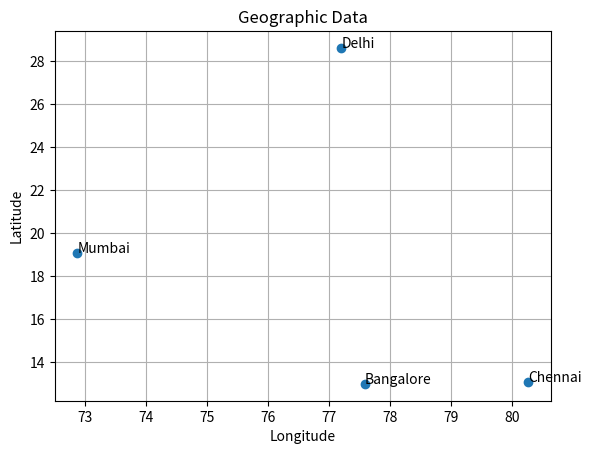

This figure's Python source:
!pip -q install pandas matplotlib

import pandas as pd
import matplotlib.pyplot as plt

df = pd.DataFrame({
    "City":["Chennai","Bangalore","Mumbai","Delhi"],
    "Latitude":[13.08,12.97,19.07,28.61],
    "Longitude":[80.27,77.59,72.87,77.20]
})
plt.scatter(df["Longitude"], df["Latitude"])
for _, row in df.iterrows():
    plt.text(row["Longitude"], row["Latitude"], row["City"])
plt.xlabel("Longitude"); plt.ylabel("Latitude")
plt.title("Geographic Data"); plt.grid(True); plt.show()
